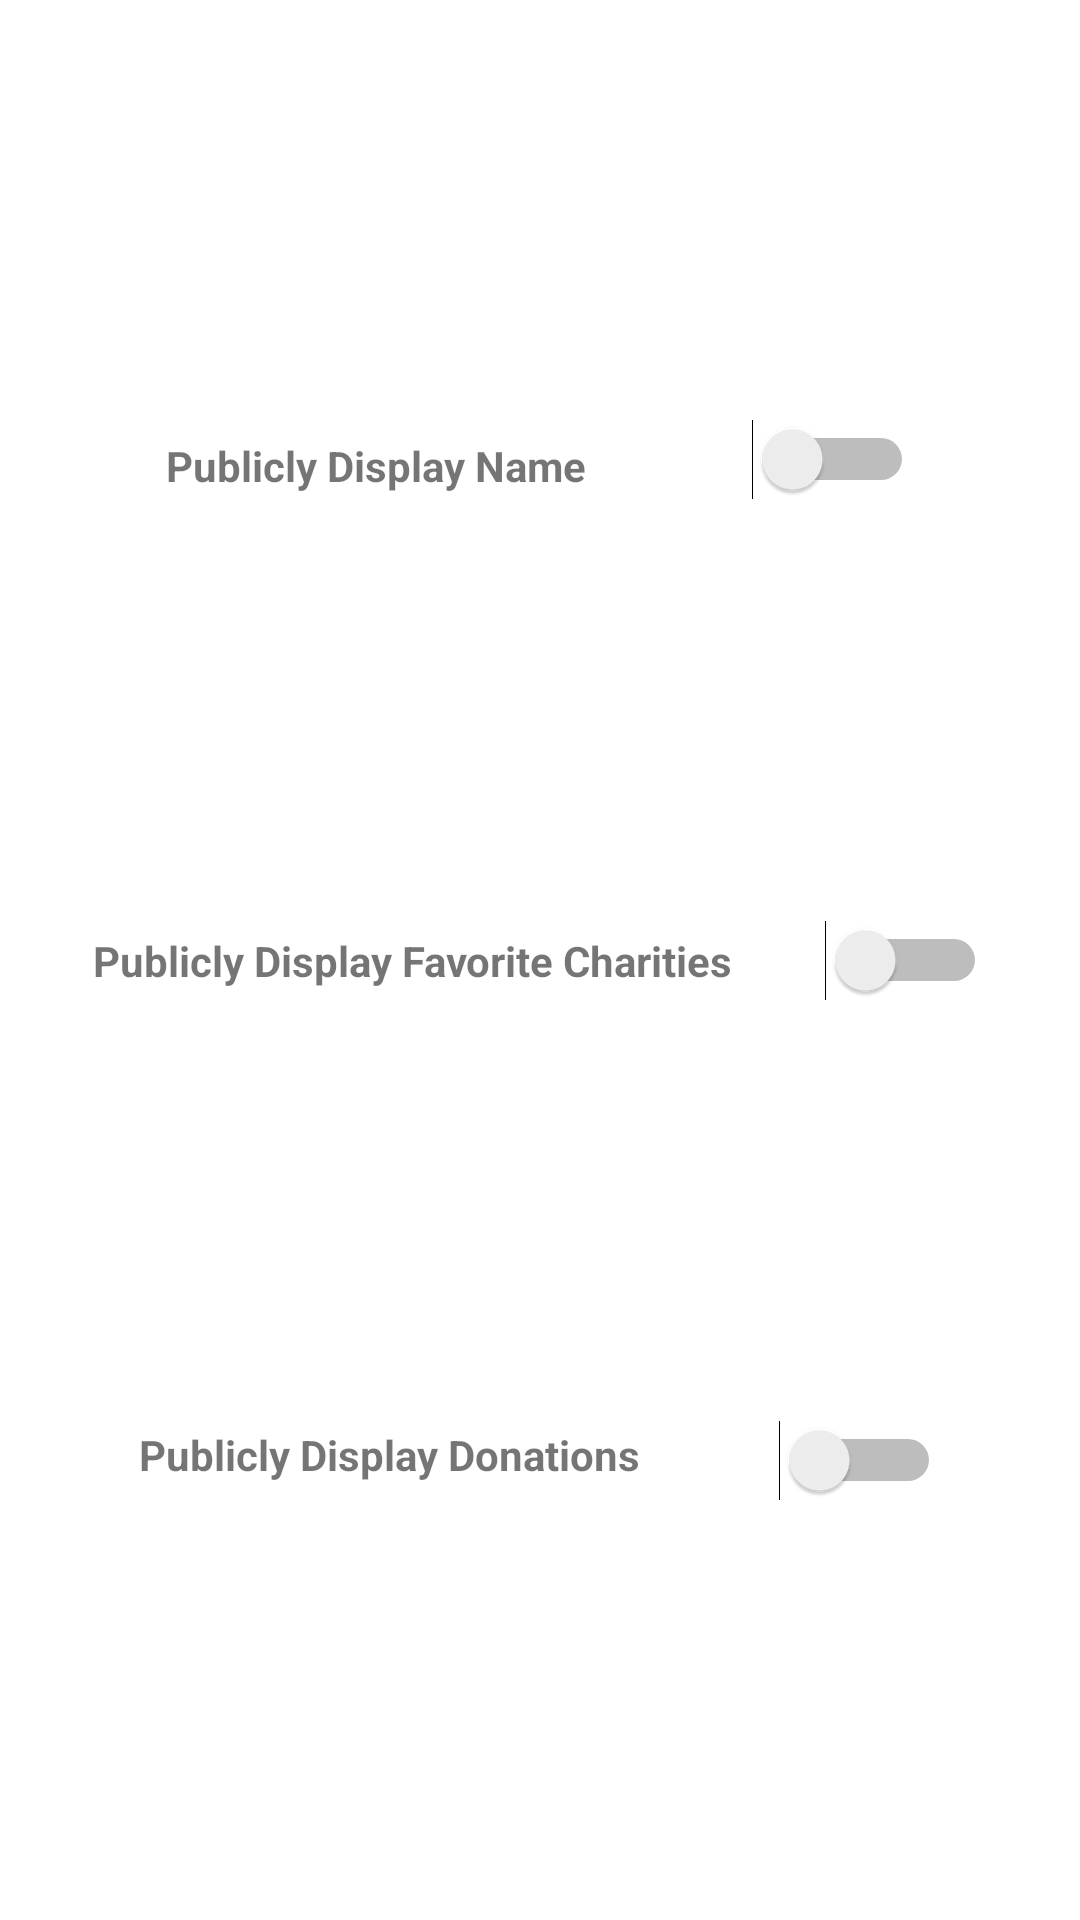

Here is an Android app screen rendered from its layout file. Give the layout XML and the strings, colors and styles it references.
<!-- AndroidManifest.xml: application theme Theme.Charitable -->
<!-- res/layout/fragment_settings.xml -->
<?xml version="1.0" encoding="utf-8"?>
<androidx.constraintlayout.widget.ConstraintLayout xmlns:android="http://schemas.android.com/apk/res/android"
    xmlns:tools="http://schemas.android.com/tools"
    xmlns:app="http://schemas.android.com/apk/res-auto"
    android:layout_width="match_parent"
    android:layout_height="match_parent"
    tools:context=".fragments.Settings">

    <TextView
        android:id="@+id/displayName"
        android:layout_width="wrap_content"
        android:layout_height="wrap_content"
        android:text="Publicly Display Name"
        android:textStyle="bold"
        app:layout_constraintTop_toTopOf="parent"
        app:layout_constraintBottom_toTopOf="@id/displayFavoriteCharities"
        app:layout_constraintStart_toStartOf="parent"
        app:layout_constraintEnd_toStartOf="@id/displayNameSwitch"
        />

    <Switch
        android:id="@+id/displayNameSwitch"
        android:layout_width="wrap_content"
        android:layout_height="wrap_content"
        app:layout_constraintBottom_toTopOf="@id/displayFavoriteCharitiesSwitch"
        app:layout_constraintEnd_toEndOf="parent"
        app:layout_constraintStart_toEndOf="@id/displayName"
        app:layout_constraintTop_toTopOf="parent" />

    <TextView
        android:id="@+id/displayFavoriteCharities"
        android:layout_width="wrap_content"
        android:layout_height="wrap_content"
        android:text="Publicly Display Favorite Charities"
        android:textStyle="bold"
        app:layout_constraintTop_toBottomOf="@+id/displayName"
        app:layout_constraintBottom_toTopOf="@id/displayDonations"
        app:layout_constraintStart_toStartOf="parent"
        app:layout_constraintEnd_toStartOf="@id/displayFavoriteCharitiesSwitch"
        />

    <Switch
        android:id="@+id/displayFavoriteCharitiesSwitch"
        android:layout_width="wrap_content"
        android:layout_height="wrap_content"
        tools:layout_editor_absoluteX="318dp"
        tools:layout_editor_absoluteY="163dp"
        app:layout_constraintTop_toBottomOf="@id/displayNameSwitch"
        app:layout_constraintBottom_toTopOf="@id/displayDonationsSwitch"
        app:layout_constraintStart_toEndOf="@id/displayFavoriteCharities"
        app:layout_constraintEnd_toEndOf="parent"/>

    <TextView
        android:id="@+id/displayDonations"
        android:layout_width="wrap_content"
        android:layout_height="wrap_content"
        android:text="Publicly Display Donations"
        android:textStyle="bold"
        app:layout_constraintTop_toBottomOf="@+id/displayFavoriteCharities"
        app:layout_constraintBottom_toBottomOf="parent"
        app:layout_constraintStart_toStartOf="parent"
        app:layout_constraintEnd_toStartOf="@id/displayDonationsSwitch"
        />

    <Switch
        android:id="@+id/displayDonationsSwitch"
        android:layout_width="wrap_content"
        android:layout_height="wrap_content"
        app:layout_constraintBottom_toBottomOf="parent"
        app:layout_constraintEnd_toEndOf="parent"
        app:layout_constraintStart_toEndOf="@id/displayDonations"
        app:layout_constraintTop_toBottomOf="@id/displayFavoriteCharitiesSwitch" />


</androidx.constraintlayout.widget.ConstraintLayout>
<!-- resources referenced by this layout -->
<resources>
  <style name="Theme.Charitable" parent="Theme.MaterialComponents.Light.NoActionBar">
          
          <item name="colorPrimary">@color/green_lively</item>
          <item name="colorPrimaryVariant">@color/blue_vibrant</item>
          <item name="colorOnPrimary">@color/green_vivid</item>
          
          <item name="colorSecondary">@color/green_dark</item>
          <item name="colorSecondaryVariant">@color/blue_seafoam</item>
          <item name="colorOnSecondary">@color/dark_gray</item>
  
          <item name="android:textColorHint">@color/secondary_text</item>
          
          <item name="android:statusBarColor" tools:targetApi="l">?attr/colorOnSecondary</item>
          
  
          <item name="windowActionBar">false</item>
          <item name="windowNoTitle">true</item>
      </style>
  <color name="green_lively">#99CC00</color>
  <color name="blue_vibrant">#0099CC</color>
  <color name="green_vivid">#669900</color>
  <color name="green_dark">#99669900</color>
  <color name="blue_seafoam">#018786</color>
  <color name="dark_gray">#383838</color>
  <color name="secondary_text">#546E7A</color>
</resources>
